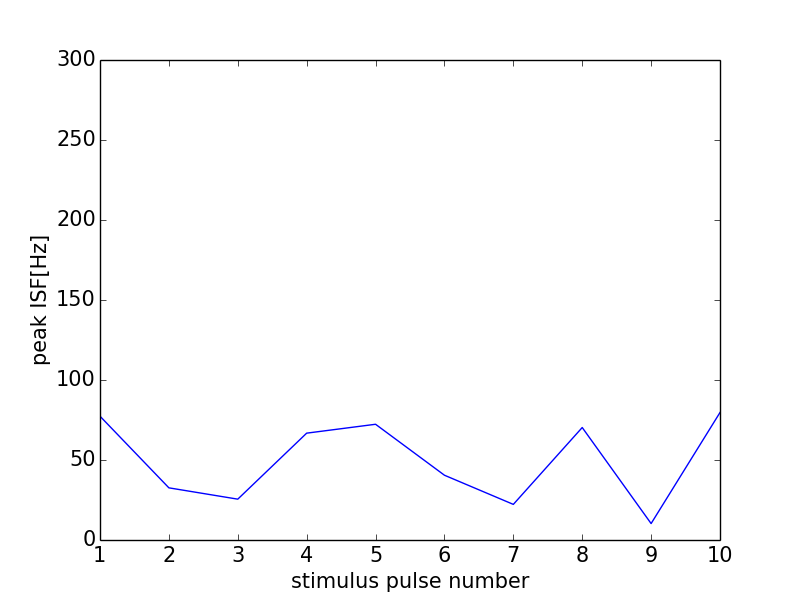

Values plotted in this chart, from the file beside it:
0, 0.0
0, 0
1, 77.37
2, 32.6
3, 25.53
4, 66.78
5, 72.33
6, 40.49
7, 22.26
8, 70.3
9, 10.28
10, 79.68
11, 0
